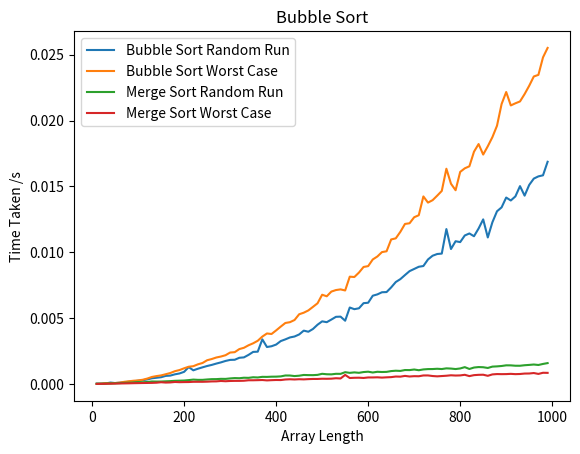

This chart was generated by the following Python code:
import random
import time
from matplotlib import pyplot as plt

def random_numbers(n):      #Creating the random array
    start_list = []
    for i in range(n):
        start_list.append(random.randint(0,100))
    return start_list

def worst_case(n):
    worst_case = list(range(n))
    worst_case.reverse()
    return worst_case


def bubble_sort(arr):        #Bubble Sort
    index = len(arr) - 1
    while index >= 0:
        test_index = index
        while test_index >= 0:
            if arr[index] < arr[test_index]:
                temp = arr[index]
                arr[index] = arr[test_index]
                arr[test_index] = temp
            test_index -= 1
        index -= 1
    return 

def merge_sort(list):     #Merge sort splitting the list (recursive) then merging (calls a seperate function)
    if len(list) <= 1:      #Base case
        return list
    
    center = len(list)//2       #Finding the center
    left_list = list[:center]       #Splitting to two lists
    right_list = list[center:]

    left_list = merge_sort(left_list)     #Recursion Step 
    right_list = merge_sort(right_list)

    return merge_sort_merge(left_list,right_list)

def merge_sort_merge(left_list,right_list):      #Merging the lists
    result = []
    while len(left_list) != 0 and len(right_list) != 0:     #Comparing the smallest values in each list
        if left_list[0] < right_list[0]:
            result .append(left_list[0])
            left_list.remove(left_list[0])
        else:
            result.append(right_list[0])
            right_list.remove(right_list[0])
    if len(left_list) == 0:             #When one list is empty, the other list is appened to the result
        result  = result  + right_list
    else:
        result  = result  + left_list
    return result 

n = list(range(10,1000,10))     #Running sorting algorithms for a range of array lengths and showing a graph of the times taken against array size


times_bubble = []
times_bubble_worst_case = []
times_merge = []
times_merge_worst_case = []

for x in range(len(n)):             #Working out times taken
    start_bubble_random = time.time()      #Bubble sort on random array
    bubble_sort(random_numbers(n[x]))
    time_bubble_random = time.time() - start_bubble_random

    start_bubble_worst_case = time.time()      #Bubble sort on worst case array
    bubble_sort(worst_case(n[x]))
    time_bubble_worst_case = time.time() - start_bubble_worst_case

    start_merge_random = time.time()      #Merge sort on random array
    merge_sort(random_numbers(n[x]))
    time_merge_random = time.time() - start_merge_random

    start_merge_worst_case = time.time()      #Merge sort on worst case array
    merge_sort(worst_case(n[x]))
    time_merge_worst_case = time.time() - start_merge_worst_case

    times_bubble.append(time_bubble_random)        #Appending times to relevent lists
    times_bubble_worst_case.append(time_bubble_worst_case)
    times_merge.append(time_merge_random)
    times_merge_worst_case.append(time_merge_worst_case)


plt.plot(n,times_bubble,label='Bubble Sort Random Run')
plt.plot(n,times_bubble_worst_case,label='Bubble Sort Worst Case')
plt.plot(n,times_merge,label='Merge Sort Random Run')
plt.plot(n,times_merge_worst_case,label='Merge Sort Worst Case')
plt.xlabel('Array Length')
plt.ylabel('Time Taken /s')
plt.title('Bubble Sort')
plt.legend()
plt.show()
